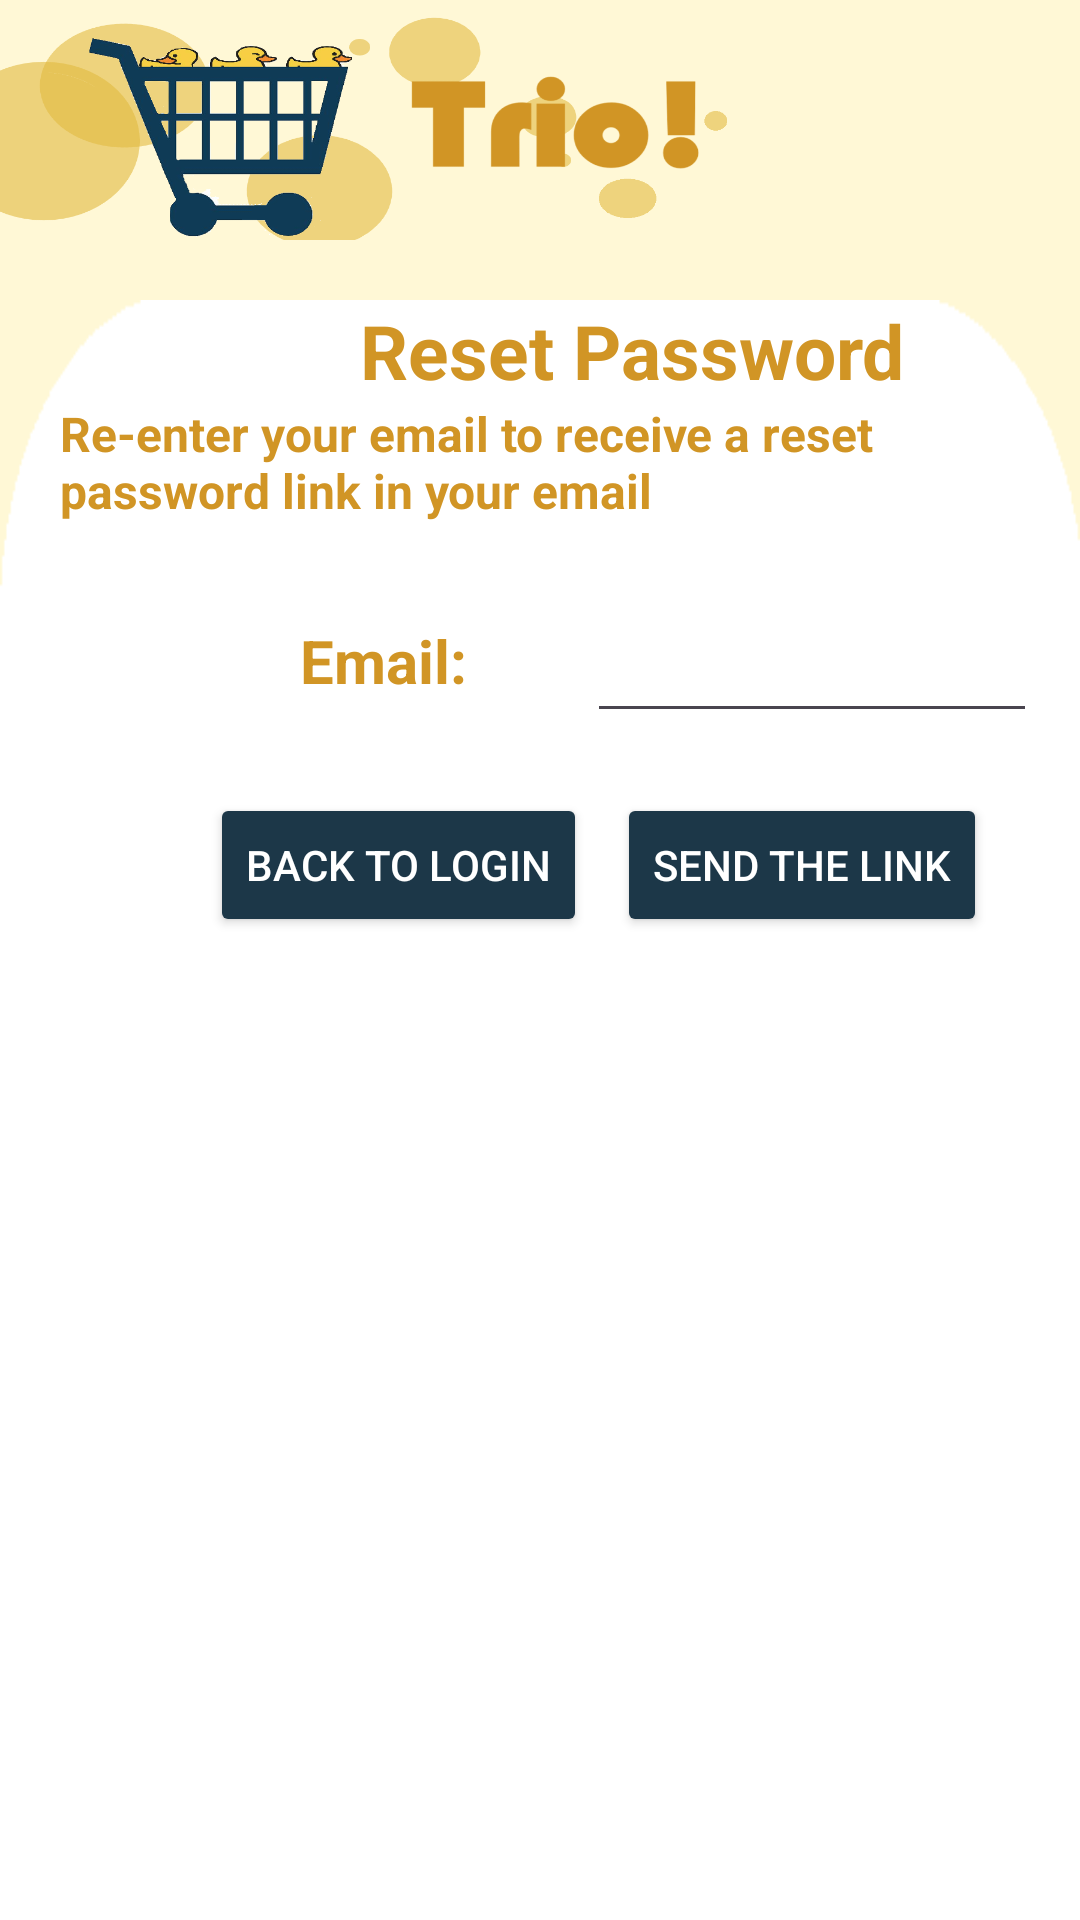

Android layout source for this screen:
<!-- AndroidManifest.xml: application theme Theme.InternshipProj1 -->
<!-- res/layout/activity_reset_password.xml -->
<?xml version="1.0" encoding="utf-8"?>
<androidx.appcompat.widget.LinearLayoutCompat
    xmlns:android="http://schemas.android.com/apk/res/android"
    xmlns:app="http://schemas.android.com/apk/res-auto"
    xmlns:tools="http://schemas.android.com/tools"
    android:layout_width="match_parent"
    android:layout_height="match_parent"
    android:background="#FFF8D6"
    android:orientation="vertical"
    tools:context=".ResetPassword">

        <ImageView
            android:layout_width="match_parent"
            android:layout_height="80dp"
            android:src="@drawable/banner"
            android:scaleType="fitXY"></ImageView>

        <androidx.appcompat.widget.LinearLayoutCompat
            android:layout_width="match_parent"
            android:layout_height="match_parent"
            android:layout_marginTop="20dp"
            android:background="@drawable/menu2"
            android:orientation="vertical"
            tools:context=".ResetPassword">
            <TextView
                android:layout_width="wrap_content"
                android:layout_height="wrap_content"
                android:text="Reset Password"
                android:textSize="25dp"
                android:textStyle="bold"
                android:textColor="#d19525"
                android:layout_marginLeft="120dp"></TextView>

            <TextView
                android:layout_width="wrap_content"
                android:layout_height="wrap_content"
                android:textSize="16dp"
                android:textStyle="bold"
                android:textColor="#d19525"
                android:layout_marginLeft="20dp"
                android:text="Re-enter your email to receive a reset password link in your email"></TextView>

            <androidx.appcompat.widget.LinearLayoutCompat
                android:layout_width="match_parent"
                android:layout_height="wrap_content"
                android:layout_marginTop="20dp"
                android:orientation="horizontal"
                tools:context=".ResetPassword">
                <TextView
                    android:layout_width="wrap_content"
                    android:layout_height="wrap_content"
                    android:text="Email:        "
                    android:textSize="20dp"
                    android:textStyle="bold"
                    android:textColor="#d19525"
                    android:layout_marginLeft="100dp"></TextView>
                <EditText
                    android:layout_width="150dp"
                    android:id="@+id/Email"
                    android:layout_height="50dp"></EditText>
            </androidx.appcompat.widget.LinearLayoutCompat>

            <androidx.appcompat.widget.LinearLayoutCompat
                android:layout_width="match_parent"
                android:layout_height="wrap_content"
                android:layout_marginTop="20dp"
                android:orientation="horizontal"
                tools:context=".ResetPassword">
            <Button
                android:layout_width="wrap_content"
                android:layout_height="wrap_content"
                android:text="Back to Login"
                android:textColor="#FFFFFF"
                android:backgroundTint="#1c3748"
                android:id="@+id/log"
                android:layout_marginLeft="70dp"></Button>
                <Button
                    android:layout_width="wrap_content"
                    android:layout_height="wrap_content"
                    android:text="Send The Link"
                    android:textColor="#FFFFFF"
                    android:backgroundTint="#1c3748"
                    android:layout_marginLeft="10dp"
                    android:id="@+id/sendagain"></Button>

            </androidx.appcompat.widget.LinearLayoutCompat>

        </androidx.appcompat.widget.LinearLayoutCompat>

</androidx.appcompat.widget.LinearLayoutCompat>
<!-- resources referenced by this layout -->
<resources>
  <!-- drawable banner: png bitmap (drawable, 92964 bytes) -->
  <!-- drawable menu2: png bitmap (drawable, 2471 bytes) -->
  <style name="Theme.InternshipProj1" parent="Base.Theme.InternshipProj1" />
  <style name="Base.Theme.InternshipProj1" parent="Theme.Material3.DayNight.NoActionBar">
          
          
      </style>
</resources>
